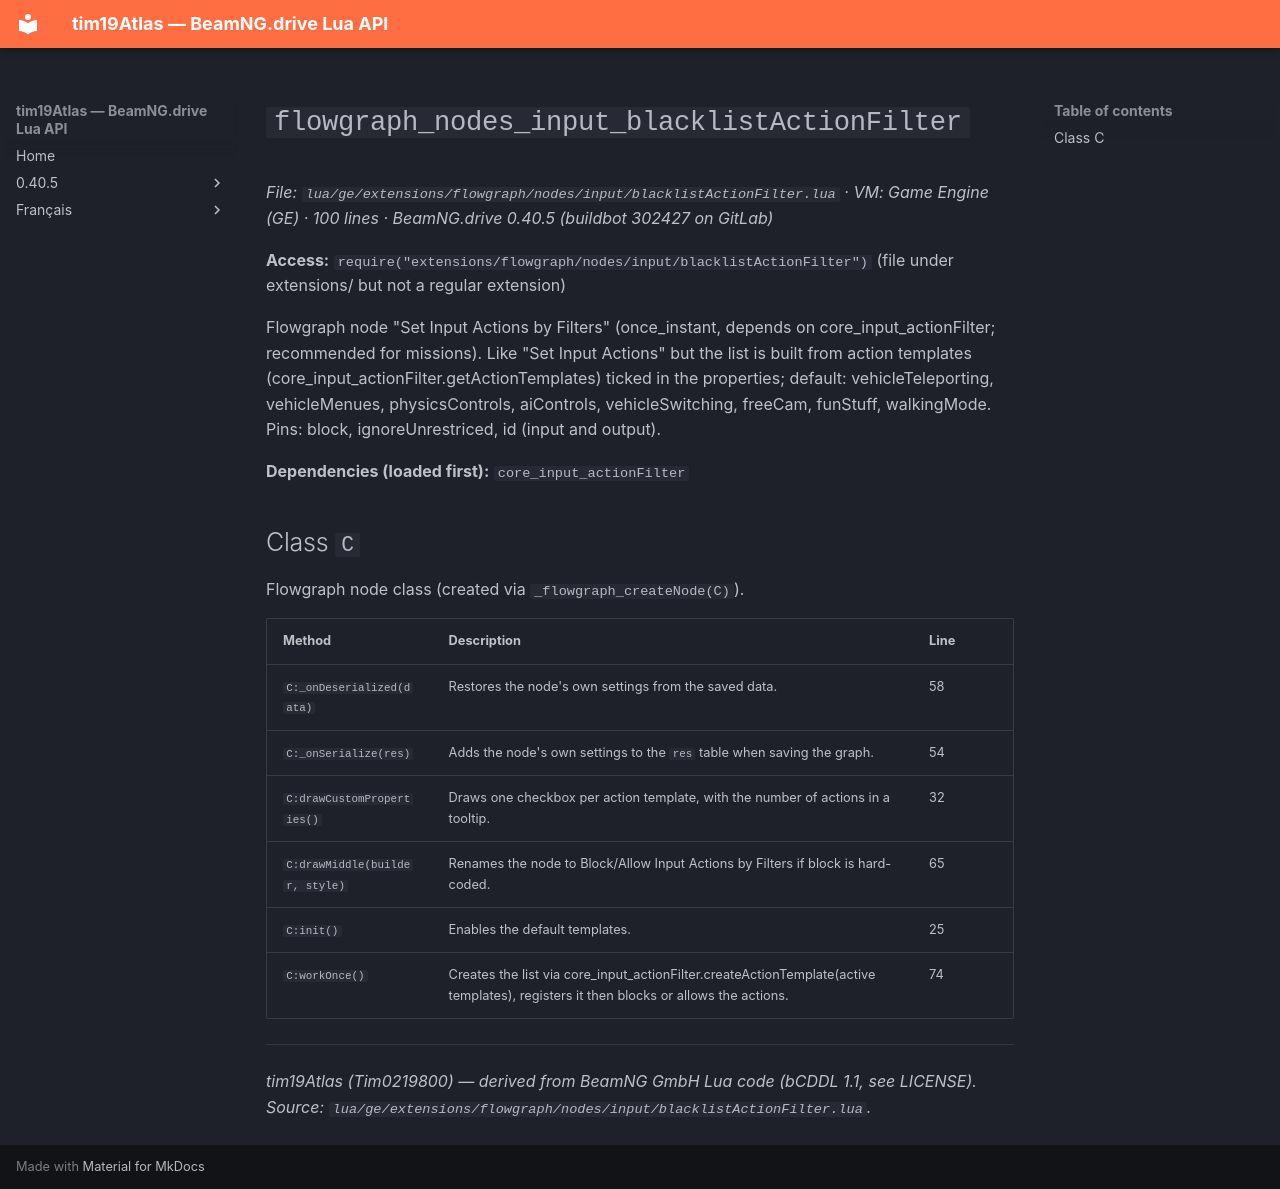

repository: Tim0219800/beamng-lua-atlas · page: 0.40.5/ge/extensions/flowgraph/nodes/input/blacklistActionFilter.html · generator: mkdocs

# `flowgraph_nodes_input_blacklistActionFilter`

*File: `lua/ge/extensions/flowgraph/nodes/input/blacklistActionFilter.lua` · VM: Game Engine (GE) · 100 lines · BeamNG.drive 0.40.5 (buildbot 302427 on GitLab)*

**Access:** `require("extensions/flowgraph/nodes/input/blacklistActionFilter")` (file under extensions/ but not a regular extension)

Flowgraph node "Set Input Actions by Filters" (once_instant, depends on core_input_actionFilter; recommended for missions). Like "Set Input Actions" but the list is built from action templates (core_input_actionFilter.getActionTemplates) ticked in the properties; default: vehicleTeleporting, vehicleMenues, physicsControls, aiControls, vehicleSwitching, freeCam, funStuff, walkingMode. Pins: block, ignoreUnrestriced, id (input and output).

**Dependencies (loaded first):** `core_input_actionFilter`

## Class `C`

Flowgraph node class (created via `_flowgraph_createNode(C)`).

| Method | Description | Line |
|---|---|---|
| `C:_onDeserialized(data)` | Restores the node's own settings from the saved data. | 58 |
| `C:_onSerialize(res)` | Adds the node's own settings to the `res` table when saving the graph. | 54 |
| `C:drawCustomProperties()` | Draws one checkbox per action template, with the number of actions in a tooltip. | 32 |
| `C:drawMiddle(builder, style)` | Renames the node to Block/Allow Input Actions by Filters if block is hard-coded. | 65 |
| `C:init()` | Enables the default templates. | 25 |
| `C:workOnce()` | Creates the list via core_input_actionFilter.createActionTemplate(active templates), registers it then blocks or allows the actions. | 74 |

---
*tim19Atlas (Tim0219800) — derived from BeamNG GmbH Lua code (bCDDL 1.1, see LICENSE). Source: `lua/ge/extensions/flowgraph/nodes/input/blacklistActionFilter.lua`.*
